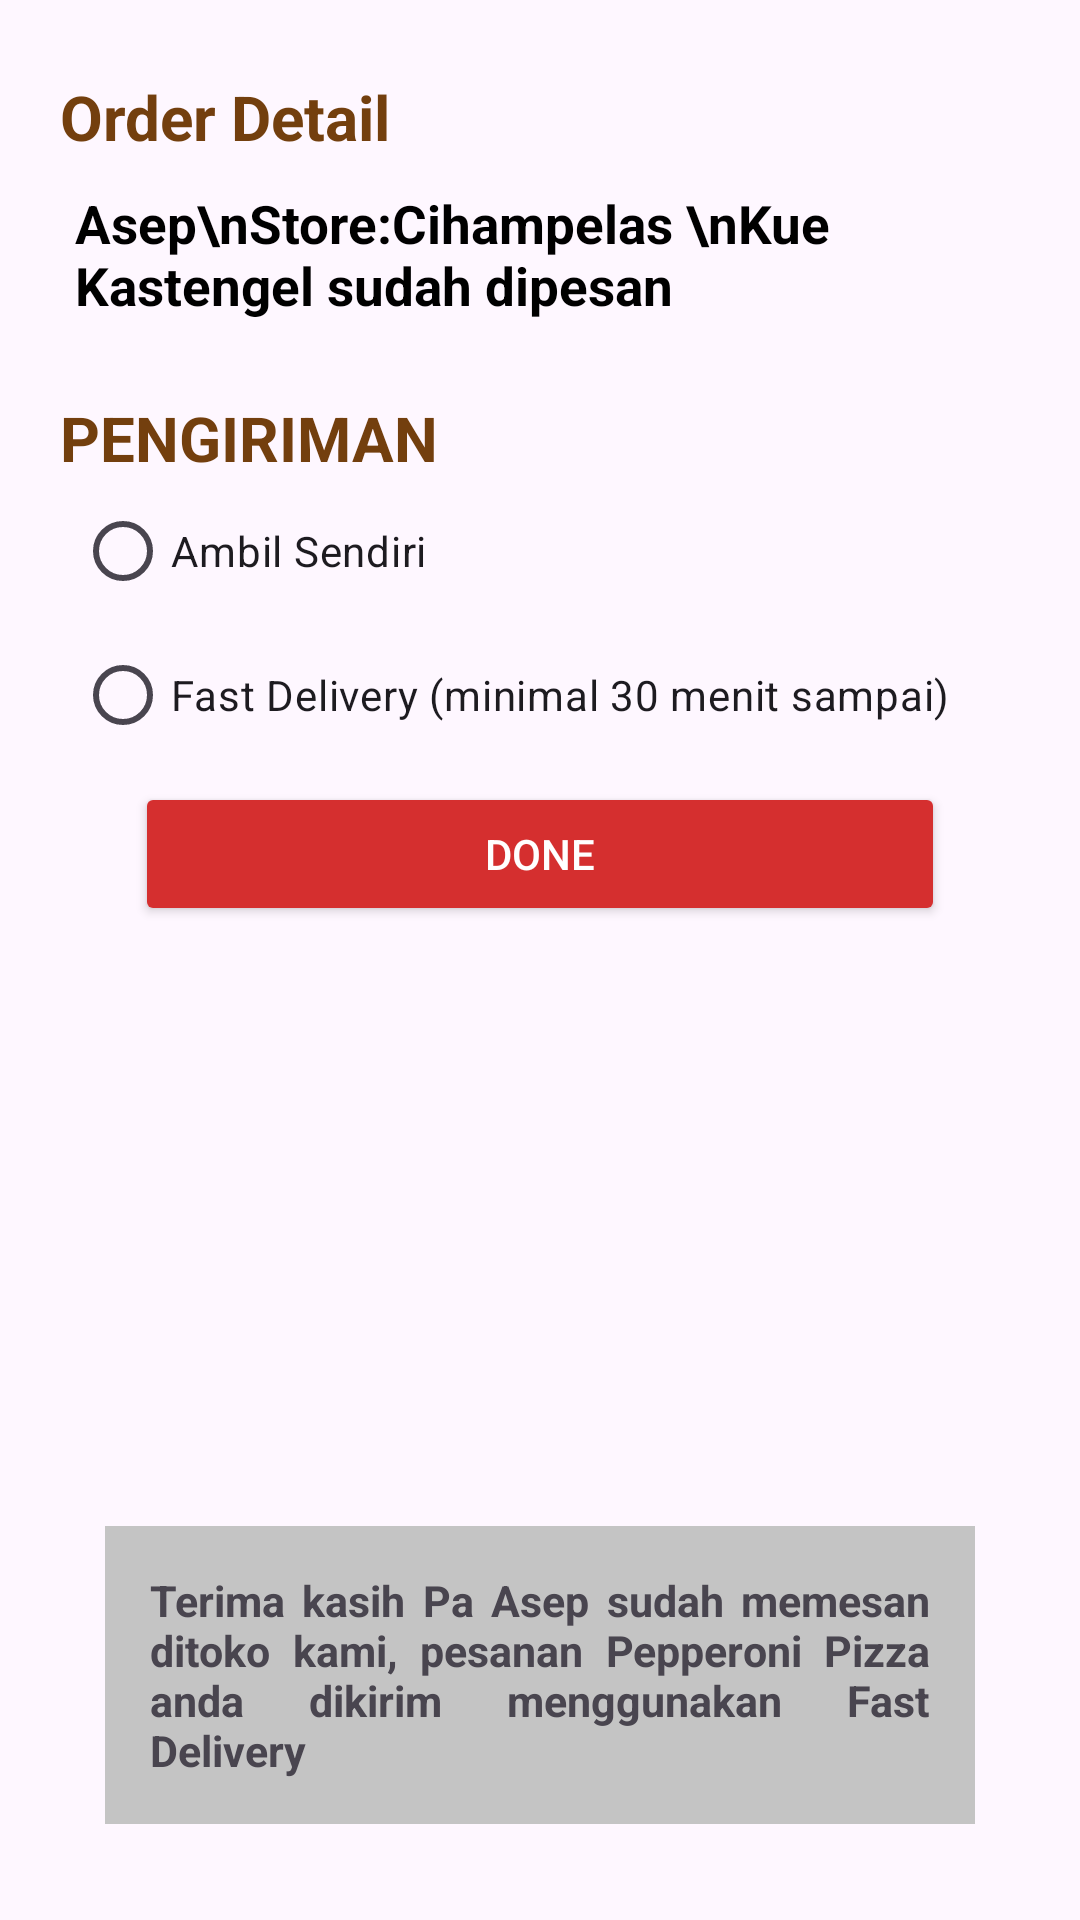

Android layout source for this screen:
<!-- AndroidManifest.xml: application theme Theme.Restoranceban -->
<!-- res/layout/activity_main5.xml -->
<?xml version="1.0" encoding="utf-8"?>
<LinearLayout xmlns:android="http://schemas.android.com/apk/res/android"
    xmlns:app="http://schemas.android.com/apk/res-auto"
    xmlns:tools="http://schemas.android.com/tools"
    android:layout_width="match_parent"
    android:layout_height="match_parent"
    android:orientation="vertical"
    tools:context=".MainActivity5">

    <LinearLayout
        android:layout_width="match_parent"
        android:layout_height="wrap_content"
        android:orientation="vertical"
        >
        <TextView
            android:id="@+id/limlim"
            android:layout_width="match_parent"
            android:layout_height="wrap_content"
            android:layout_marginTop="25dp"
            android:layout_marginRight="20dp"
            android:textColor="#733F0E"
            android:layout_marginLeft="20dp"
            android:textSize="10pt"
            android:textStyle="bold"
            app:layout_constraintEnd_toEndOf="parent"
            android:text="Order Detail"/>
        <TextView
            android:id="@+id/deskripsigammenu3"
            android:layout_width="match_parent"
            android:layout_height="wrap_content"
            android:layout_marginTop="10dp"
            android:layout_marginRight="25dp"
            android:textColor="@color/black"
            android:layout_marginLeft="25dp"
            android:textSize="8.5pt"
            android:textStyle="bold"
            app:layout_constraintEnd_toEndOf="parent"
            android:text="Asep\nStore:Cihampelas
\nKue Kastengel sudah dipesan"/>

        <TextView
            android:id="@+id/PENGPENG"
            android:layout_width="match_parent"
            android:layout_height="wrap_content"
            android:layout_marginTop="25dp"
            android:layout_marginRight="20dp"
            android:textColor="#733F0E"
            android:layout_marginLeft="20dp"
            android:textSize="10pt"
            android:textStyle="bold"
            app:layout_constraintEnd_toEndOf="parent"
            android:text="PENGIRIMAN"/>

        <RadioGroup xmlns:android="http://schemas.android.com/apk/res/android"
            android:layout_width="match_parent"
            android:layout_height="wrap_content"
            android:layout_marginRight="25dp"
            android:layout_marginLeft="25dp"
            android:orientation="vertical">
            <RadioButton android:id="@+id/radio_pirates"
                android:layout_width="wrap_content"
                android:layout_height="wrap_content"
                android:text="Ambil Sendiri"
                android:onClick="onRadioButtonClicked"/>
            <RadioButton android:id="@+id/radio_ninjas"
                android:layout_width="wrap_content"
                android:layout_height="wrap_content"
                android:text="Fast Delivery (minimal 30 menit sampai)"
                android:onClick="onRadioButtonClicked"/>
        </RadioGroup>

    </LinearLayout>

    <LinearLayout
        android:layout_width="match_parent"
        android:layout_height="wrap_content"
        android:orientation="vertical"
        >
        <Button
            android:id="@+id/DONECOK"
            android:layout_width="match_parent"
            android:layout_height="wrap_content"
            android:layout_marginLeft="45dp"
            android:layout_marginRight="45dp"
            android:layout_marginTop="5dp"
            android:backgroundTint="@color/red"
            android:text="DONE"
            android:textColor="#FFFFFF"
            app:cornerRadius="0dp"
            tools:ignore="MissingConstraints"
            tools:layout_editor_absoluteX="45dp"
            tools:layout_editor_absoluteY="473dp" />

    <TextView
        android:layout_width="match_parent"
        android:layout_height="wrap_content"
        android:layout_marginTop="200dp"
        android:layout_marginRight="35dp"
        android:layout_marginLeft="35dp"
        android:background="#C4C4C4"
        android:textSize="7pt"
        android:textStyle="bold"
        android:justificationMode="inter_word"
        android:padding="15dp"
        android:text="Terima kasih Pa Asep sudah memesan
ditoko kami, pesanan Pepperoni Pizza
anda dikirim menggunakan Fast Delivery "/>

    </LinearLayout>

</LinearLayout>
<!-- resources referenced by this layout -->
<resources>
  <color name="black">#FF000000</color>
  <color name="red">#D52F2F</color>
  <style name="Theme.Restoranceban" parent="Base.Theme.Restoranceban" />
  <style name="Base.Theme.Restoranceban" parent="Theme.Material3.DayNight.NoActionBar">
          
          
      </style>
</resources>
